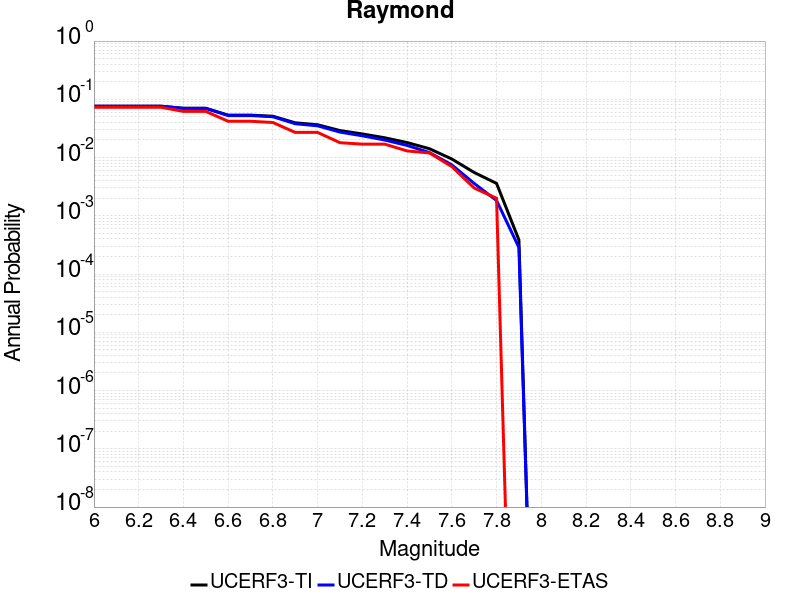

Values plotted in this chart, from the file beside it:
Magnitude, UCERF3-TI Prob, UCERF3-TD Prob, UCERF3-ETAS Prob
6.0, 0.07604, 0.07603, 0.073
6.1, 0.07604, 0.07603, 0.073
6.2, 0.07604, 0.07603, 0.073
6.3, 0.07604, 0.07603, 0.073
6.4, 0.07016, 0.06994, 0.062
6.5, 0.07016, 0.06994, 0.062
6.6, 0.05352, 0.0526, 0.042
6.7, 0.05352, 0.0526, 0.042
6.8, 0.05123, 0.05026, 0.04
6.9, 0.03949, 0.03809, 0.027
7.0, 0.03656, 0.03508, 0.027
7.1, 0.02908, 0.02739, 0.018
7.2, 0.02543, 0.02364, 0.017
7.3, 0.02186, 0.02, 0.017
7.4, 0.0181, 0.01615, 0.013
7.5, 0.01419, 0.01218, 0.012
7.6, 0.009445, 0.007495, 0.007
7.7, 0.005547, 0.003596, 0.003
7.8, 0.003601, 0.001833, 0.002
7.9, 3.8736133E-4, 2.8640128E-4, 0.0
